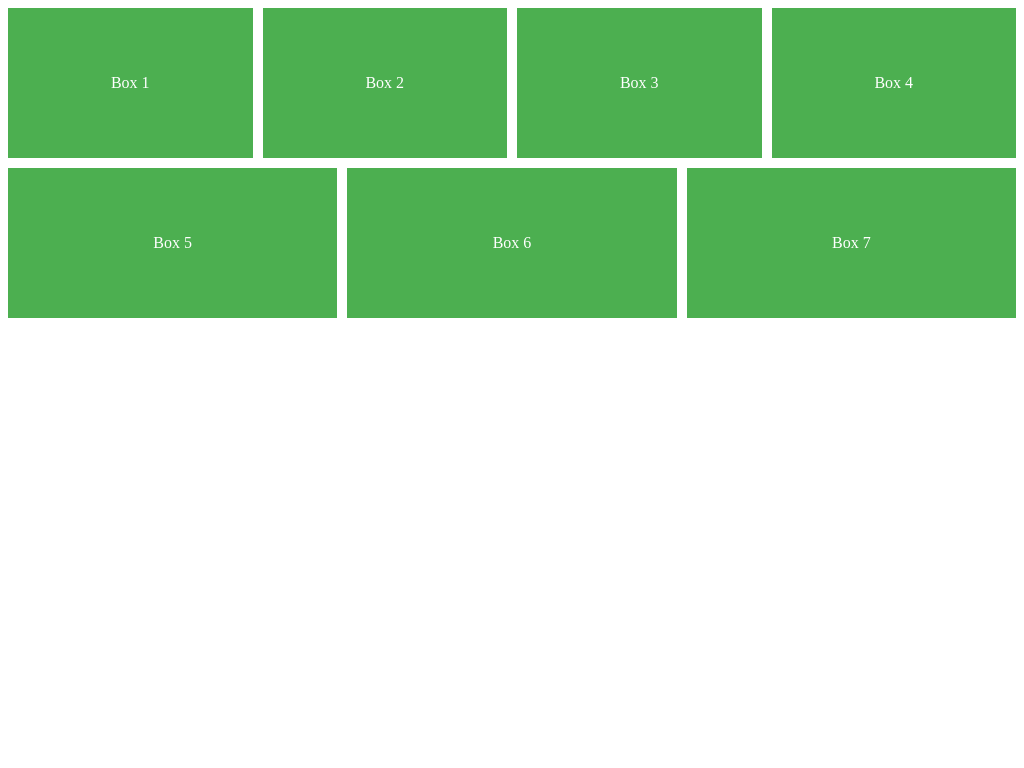

Here is a drawing made with CSS. Write the source that renders it.

<!DOCTYPE html>
<html lang="en">
  <head>
    <meta charset="UTF-8" />
    <meta name="viewport" content="width=device-width, initial-scale=1.0" />
    <title>Flex One Column</title>
    <style>
      .container {
        display: flex;
        flex-wrap: wrap;
        gap: 10px;
        justify-content: center;
      }

      .box {
        flex: 1 1 200px; /* preferred width 200px */
        height: 150px;
        background-color: #4caf50;
        color: white;
        display: flex;
        align-items: center;
        justify-content: center;
      }

      /* Media query for small screens */
      @media (max-width: 600px) {
        .box {
          flex: 1 1 100%; /* Take full width */
        }
      }
    </style>
  </head>
  <body>
    <div class="container">
      <div class="box">Box 1</div>
      <div class="box">Box 2</div>
      <div class="box">Box 3</div>
      <div class="box">Box 4</div>
      <div class="box">Box 5</div>
      <div class="box">Box 6</div>
      <div class="box">Box 7</div>
    </div>
  </body>
</html>
